Run: headless pygame with SDL's dummy video driver; simulated clock (each Clock.tick advances the game by its frame time, no real sleeping); random seed 0; keys injected as events and as key.get_pressed() state; mouse plan: one left click at the window centre at the start of phase 2, then a move to the lower-right quarter at the start of phase 3.
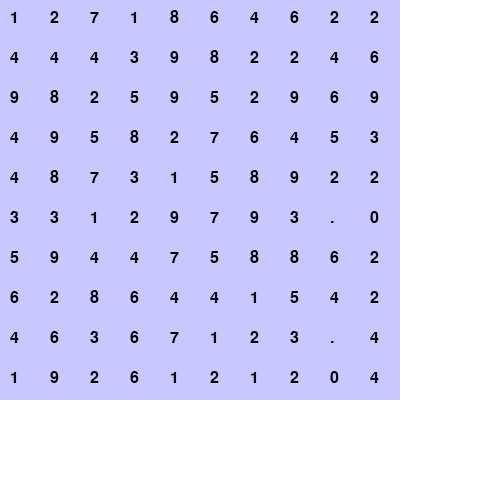
Frame 1 of 4 · flips 1–60 · no input
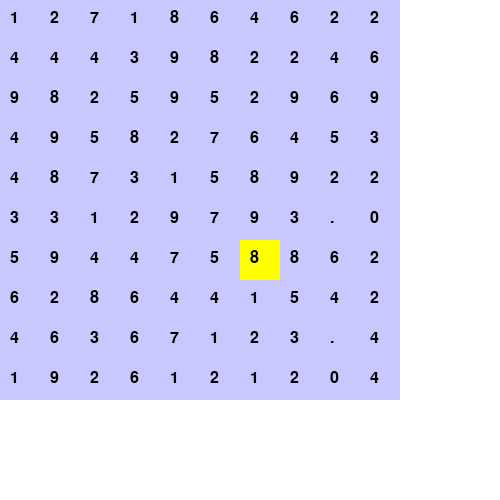
Frame 2 of 4 · flips 61–180 · clicked the window centre · tapped SPACE, RETURN · held RIGHT (→), D
Frame 3 of 4 · flips 181–300 · moved the mouse to the lower-right quarter · held DOWN (↓), S · screen unchanged from frame 2, image omitted
Frame 4 of 4 · flips 301–420 · held LEFT (←), A, UP (↑), W · screen unchanged from frame 3, image omitted

The pygame program that drew these frames:

import pygame 
import random

# Inicializa o pygame
pygame.init()

# Definir constantes
LARGURA_TELA = 500
ALTURA_TELA = 500
TAMANHO_CELULA = 40
LINHAS = COLUNAS = 10
FONTE = pygame.font.SysFont('Arial', 24)

# Cores
COR_FUNDO = (255, 255, 255)
COR_TEXTOS = (0, 0, 0)
COR_CELULAS = (200, 200, 255)
COR_SELECIONADA = (255, 255, 0)

# Função para gerar equações e seus resultados
def gerar_equacoes():
    equacoes = [
        ("5 + 3", 5 + 3),
        ("10 - 4", 10 - 4),
        ("6 * 2", 6 * 2),
        ("9 / 3", 9 / 3),
        ("7 + 2", 7 + 2),
        ("12 - 5", 12 - 5),
        ("8 * 3", 8 * 3),
        ("16 / 4", 16 / 4)
    ]
    random.shuffle(equacoes)  # Embaralha para dar variedade nas equações
    return equacoes

# Função para gerar o grid de caça-palavras
def gerar_caca_palavras(results):
    size = 10  # Tamanho do grid
    grid = [[' ' for _ in range(size)] for _ in range(size)]  # Cria um grid vazio

    for result in results:
        num_str = str(result)
        placed = False

        while not placed:
            direction = random.choice(['horizontal', 'vertical'])  # Direção para colocar o número
            row = random.randint(0, size - 1)
            col = random.randint(0, size - 1)

            if direction == 'horizontal' and col + len(num_str) <= size:
                # Verifica se a palavra cabe horizontalmente
                if all(grid[row][col + i] == ' ' for i in range(len(num_str))):
                    for i in range(len(num_str)):
                        grid[row][col + i] = num_str[i]
                    placed = True
            elif direction == 'vertical' and row + len(num_str) <= size:
                # Verifica se a palavra cabe verticalmente
                if all(grid[row + i][col] == ' ' for i in range(len(num_str))):
                    for i in range(len(num_str)):
                        grid[row + i][col] = num_str[i]
                    placed = True

    # Preenche as lacunas com números aleatórios
    for row in range(size):
        for col in range(size):
            if grid[row][col] == ' ':
                grid[row][col] = str(random.randint(1, 9))  # Preenche com números aleatórios entre 1 e 9

    return grid

# Função para desenhar o grid e os textos
def desenhar_tela(tela, grid, selecionado):
    tela.fill(COR_FUNDO)

    # Desenha o grid
    for row in range(LINHAS):
        for col in range(COLUNAS):
            rect = pygame.Rect(col * TAMANHO_CELULA, row * TAMANHO_CELULA, TAMANHO_CELULA, TAMANHO_CELULA)
            cor_celula = COR_CELULAS if (row, col) != selecionado else COR_SELECIONADA
            pygame.draw.rect(tela, cor_celula, rect)

            # Desenha o número na célula
            texto = FONTE.render(grid[row][col], True, COR_TEXTOS)
            tela.blit(texto, (col * TAMANHO_CELULA + 10, row * TAMANHO_CELULA + 10))

    pygame.display.update()

# Função principal
def main():
    tela = pygame.display.set_mode((LARGURA_TELA, ALTURA_TELA))
    pygame.display.set_caption("Caça-Palavras - Resultados das Equações")
    
    # Gerar equações e seus resultados
    equacoes = gerar_equacoes()
    
    # Imprimir as equações no console
    print("Equações:")
    for eq, res in equacoes:
        print(f"{eq} = {res}")

    # Gerar o grid de caça-palavras com os resultados
    results = [res for _, res in equacoes]
    grid = gerar_caca_palavras(results)

    selecionado = None  # Nenhuma célula selecionada inicialmente

    # Loop principal do jogo
    rodando = True
    while rodando:
        for evento in pygame.event.get():
            if evento.type == pygame.QUIT:
                rodando = False
            elif evento.type == pygame.MOUSEBUTTONDOWN:
                # Detecta a célula clicada
                x, y = evento.pos
                col = x // TAMANHO_CELULA
                row = y // TAMANHO_CELULA
                selecionado = (row, col)

                # Verifica se o jogador clicou na célula correta
                if selecionado:
                    valor_celula = grid[row][col]
                    print(f"Célula selecionada: {valor_celula}")

        # Desenhar o grid
        desenhar_tela(tela, grid, selecionado)

    pygame.quit()

if __name__ == "__main__":
    main()
